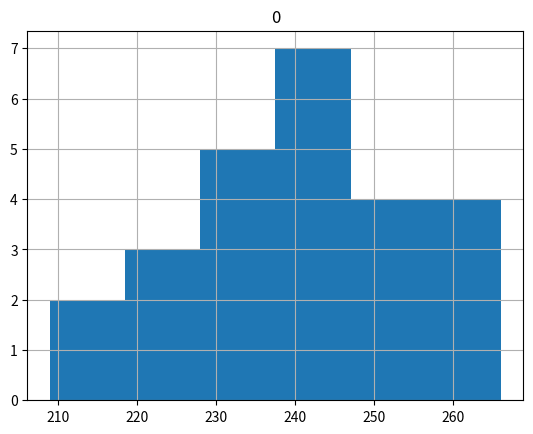

Reproduce this figure in Python.
import matplotlib.pyplot as plt
from numpy.random import default_rng
from scipy import stats
import numpy as np
import pandas as pd

x = np.array([242, 228, 217, 209, 253, 239, 266, 242, 251, 240, 223, 219, 246, 260, 258, 225, 234, 230, 249, 245, 254, 243, 235, 231, 257])

df = pd.DataFrame(x)

print (df)

df.hist(bins=6)
plt.show()


#rng = default_rng()
#x = [1, 4, 2, 1, 3, 1]
#res = stats.cumfreq(x, numbins=4, defaultreallimits=(1.5, 5))
#res.cumcount
# array([ 1.,  2.,  3.,  3.])
#res.extrapoints
# 3

# Create a normal distribution with 1000 random values

#samples = stats.norm.rvs(size=1000, random_state=rng)

# Calculate cumulative frequencies

#res = stats.cumfreq(x, numbins=)
#
## Calculate space of values for x
#
#x = res.lowerlimit + np.linspace(0, res.binsize*res.cumcount.size,
#                                 res.cumcount.size)
#
## Plot histogram and cumulative histogram
#
#fig = plt.figure(figsize=(10, 4))
#ax1 = fig.add_subplot(1, 2, 1)
#ax2 = fig.add_subplot(1, 2, 2)
#ax1.hist(x, bins=7)
#ax1.set_title('Histogram')
#ax2.bar(x, res.cumcount, width=res.binsize)
#ax2.set_title('Cumulative histogram')
#ax2.set_xlim([x.min(), x.max()])
#plt.grid()
#plt.show()
